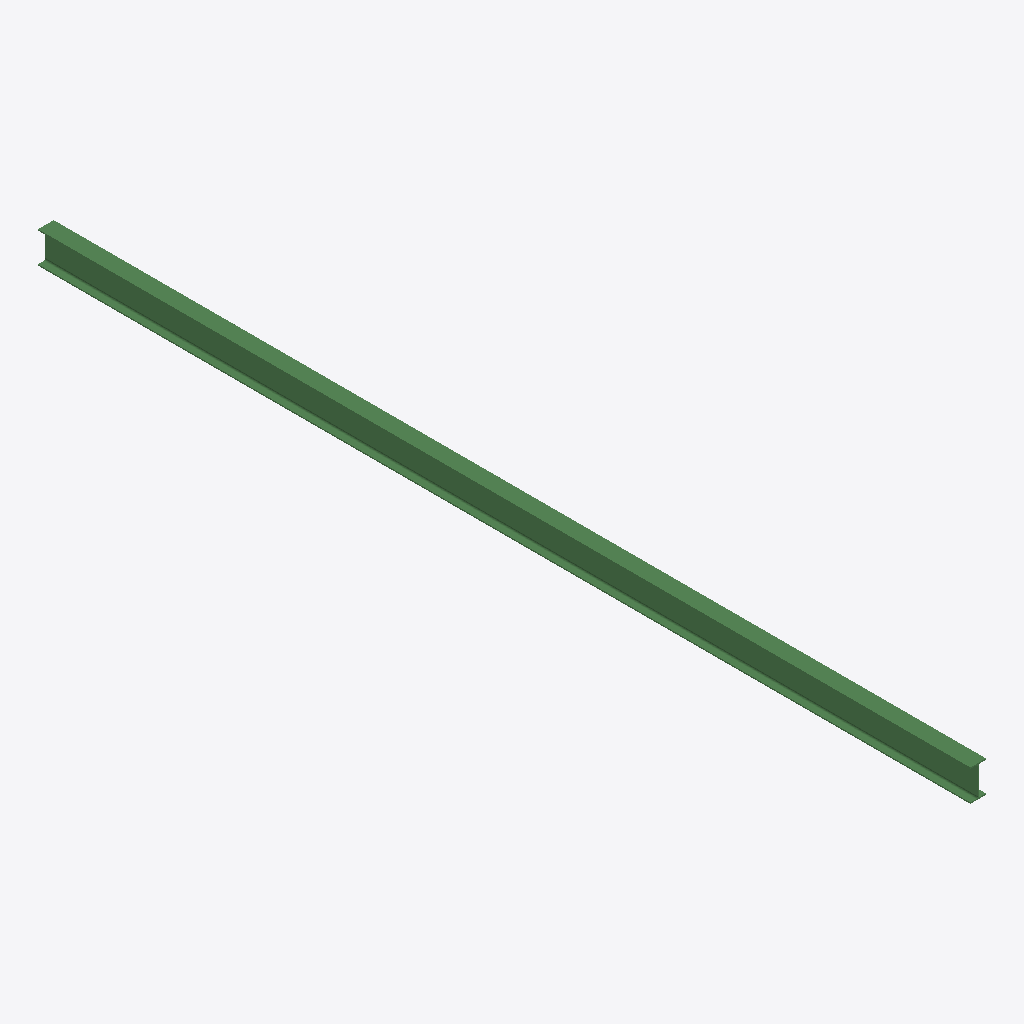
Isometric view of an IFC building model (IFC-SPF (STEP), schema IFC2X3, length unit millimetre), seen from the south-west, elements coloured by IFC class: 1 beam (green).
Extent 0.1 m × 8.0 m × 0.3 m (x, y, z). Storeys (1): Undefined at 0.00 m. Elements (1): 1 IfcBeam.

HEADER;
FILE_DESCRIPTION(('ViewDefinition[AISC_Steel_Detailing]','Option [BaseQuantities:Off]','Option [GridExport:On]','Option [Assemblies:Off]','Option [Bolts:On]','Option [Rebars:On]','Option [PourObjects:Off]','Option [Welds:On]','Option [SurfaceTreatments:On]','Option [LocationBy:0]','Option [ViewColors:Off]','Option [SectionedSpine:Off]','[2 more]'),'2;1');
FILE_NAME('b_530_Qty_16.ifc','2026-05-16T11:52:48',('GIOVANNIPC\\gcorrea'),('Structural Designer'),'IFC Database version: Work','Tekla Structures 2020 Service Pack 5, IFC Export','');
FILE_SCHEMA(('IFC2X3'));
ENDSEC;
DATA;
#37=IFCPROJECT('2G7ZFDNE16yBDU14FA92Me',#5,'Proyecto',$,$,$,$,(#11),#36);
#39=IFCSITE('2xvEzEinjBTea80yOTcujY',#5,'Obra',$,$,#38,$,$,.ELEMENT.,$,$,$,$,$);
#41=IFCBUILDING('3VGhyiorL5lfPQHtSZr1uJ',#5,'Undefined',$,$,#40,$,$,.ELEMENT.,$,$,$);
#43=IFCBUILDINGSTOREY('29hdEUCErFze9E_VIAceOd',#5,'Undefined',$,$,#42,$,$,.ELEMENT.,0.0);
#59=IFCBEAM('0kJuQilsr5Xfc7PxSbzP6a',#44,'BEAM','IPE270','IPE270',#47,#58,'ID2e4f86ac-bf6d-4586-9987-67b725f591a4');
ENDSEC;
